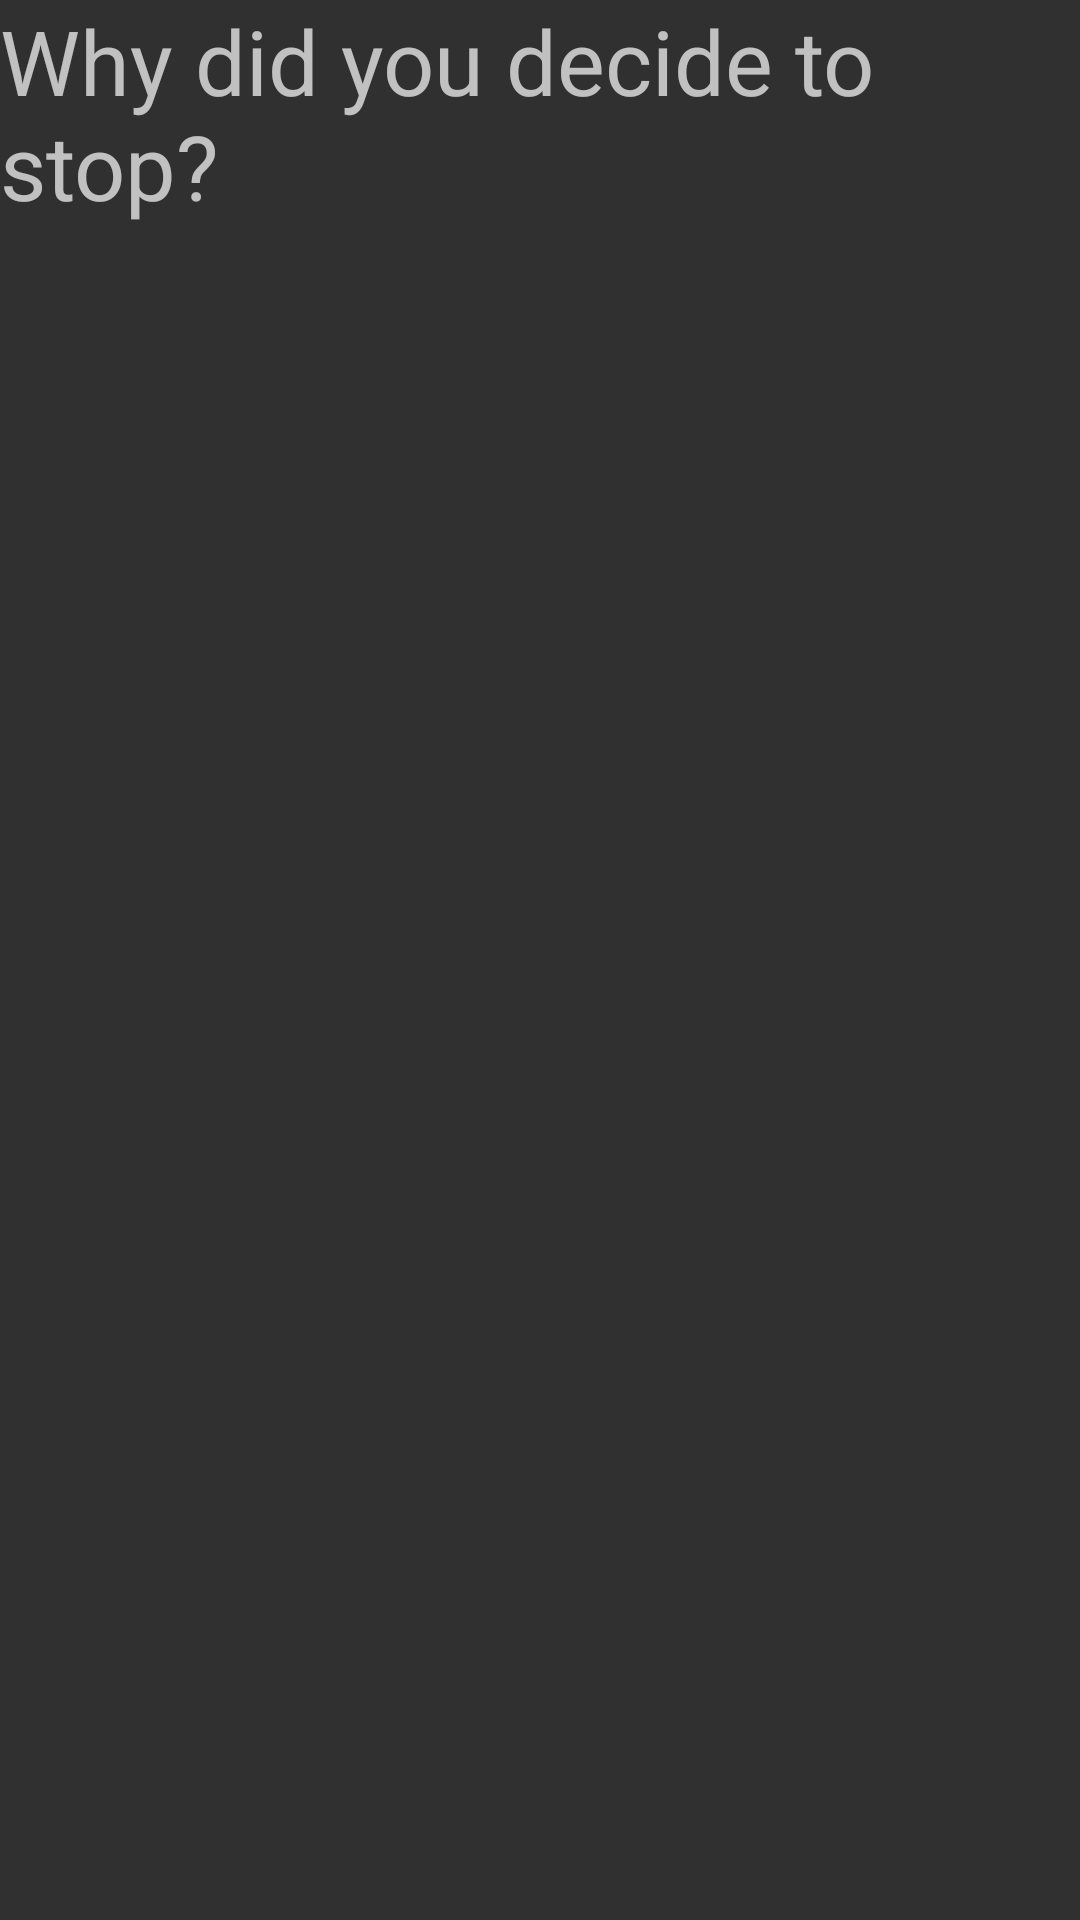

Produce the Android XML layout that renders to this screen, including the resource entries it uses.
<!-- AndroidManifest.xml: application theme Theme.AppCompat.NoActionBar -->
<!-- res/layout/reasonforintentionalenddialog.xml -->
<?xml version="1.0" encoding="utf-8"?>
<LinearLayout xmlns:android="http://schemas.android.com/apk/res/android"
    android:orientation="vertical" android:layout_width="match_parent"
    android:layout_height="match_parent">

    <TextView
        android:text="Why did you decide to stop?"
        android:layout_width="fill_parent"
        android:layout_height="fill_parent"
        android:id="@+id/reasonForIntentionalEndTV"
        android:textSize="30sp"/>
    <AutoCompleteTextView
        android:text=""
        android:maxLines="1"
        android:inputType="textAutoComplete"
        android:layout_width="fill_parent"
        android:layout_height="fill_parent"
        android:id="@+id/reasonForIntentionalEndATV"
        android:dropDownHeight="170dp"/>




</LinearLayout>
<!-- resources referenced by this layout -->
<resources>

</resources>
